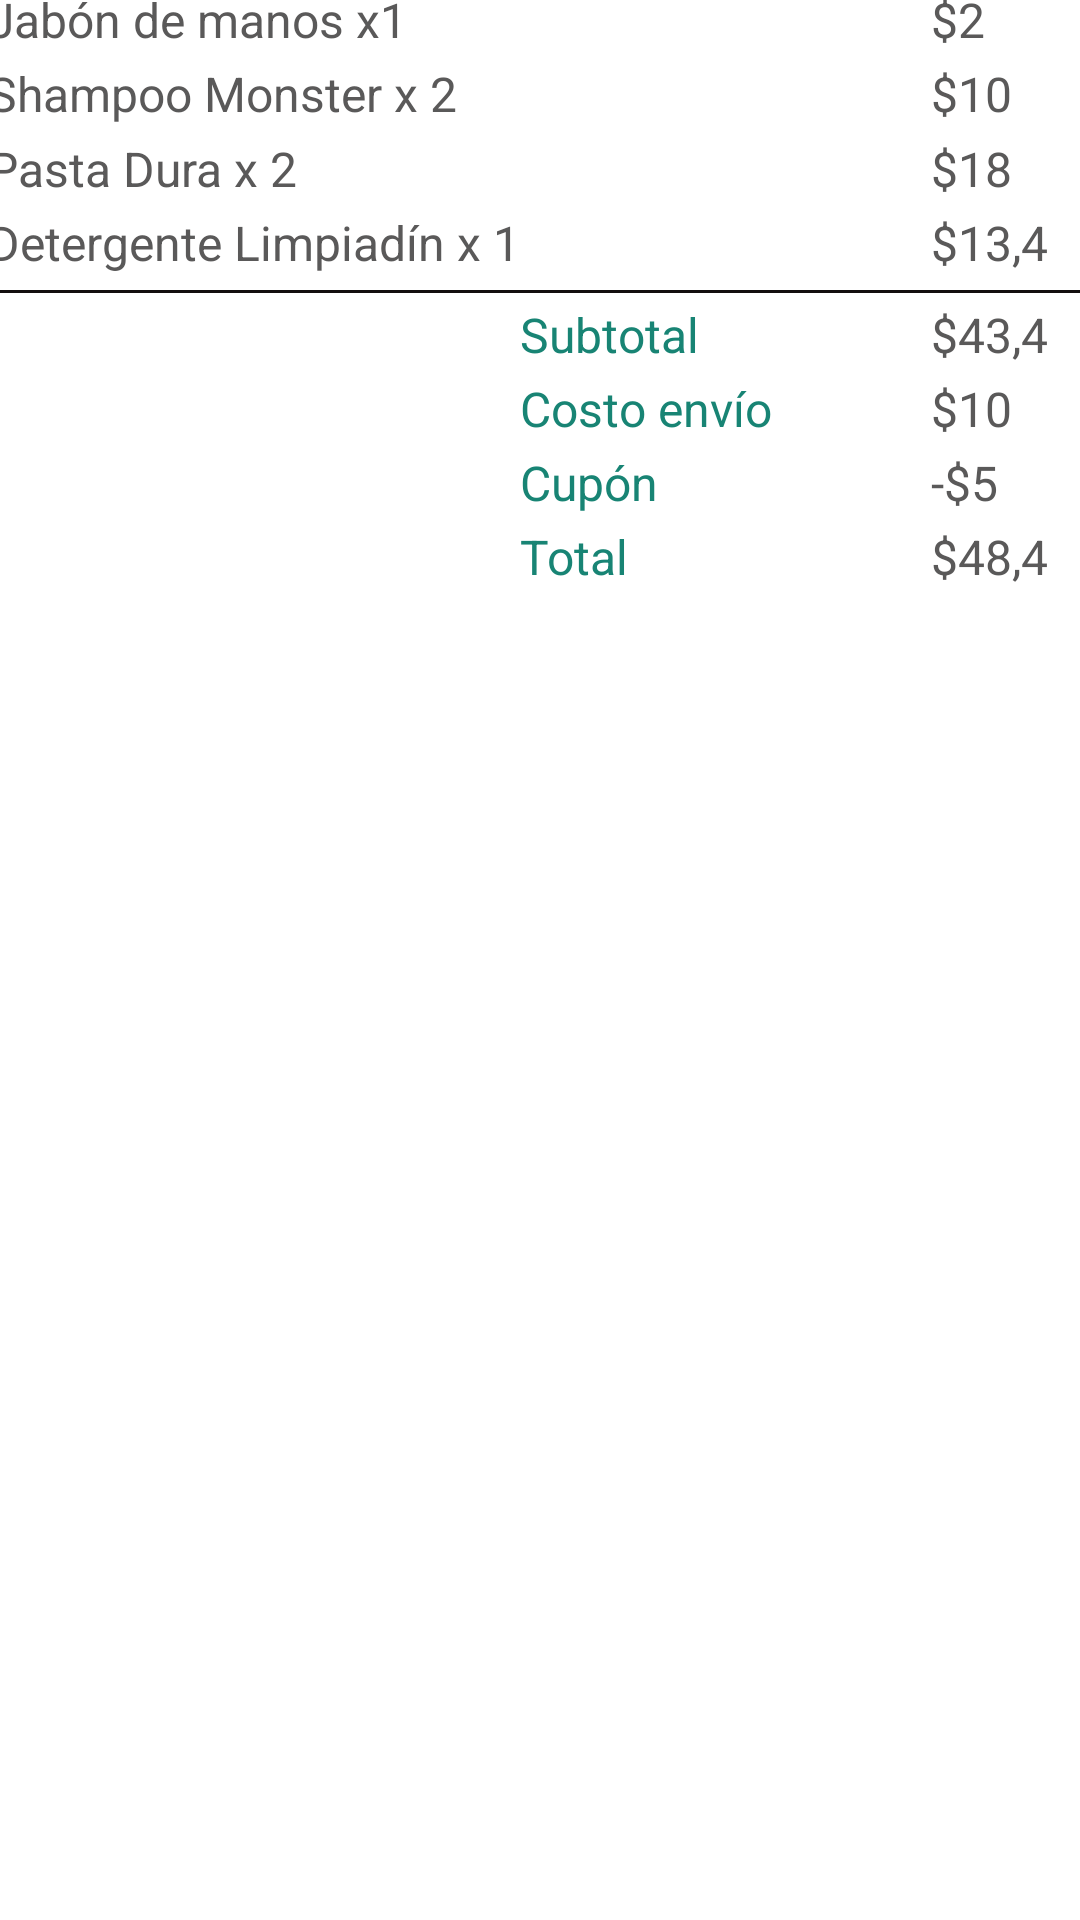

Layout XML and referenced resources for this Android screen:
<!-- AndroidManifest.xml: application theme Theme.Task07Layouts2 -->
<!-- res/layout/activity_table_lay.xml -->
<?xml version="1.0" encoding="utf-8"?>
<androidx.constraintlayout.widget.ConstraintLayout xmlns:android="http://schemas.android.com/apk/res/android"
    xmlns:app="http://schemas.android.com/apk/res-auto"
    xmlns:tools="http://schemas.android.com/tools"
    android:layout_width="match_parent"
    android:layout_height="wrap_content"
    tools:context=".TableLay">

    <TableLayout
        android:layout_width="380dp"
        android:layout_height="360dp"
        android:layout_marginStart="16dp"
        android:layout_marginTop="16dp"
        android:layout_marginEnd="15dp"
        android:layout_marginBottom="355dp"
        app:layout_constraintBottom_toBottomOf="parent"
        app:layout_constraintEnd_toEndOf="parent"
        app:layout_constraintStart_toStartOf="parent"
        app:layout_constraintTop_toTopOf="parent">

        <TableRow
            android:layout_width="match_parent"
            android:layout_height="match_parent"
            android:background="#188474">

            <TextView
                android:id="@+id/textView1"
                android:layout_width="143dp"
                android:layout_height="wrap_content"
                android:layout_marginLeft="5dp"
                android:text="Producto"
                android:textColor="#FFF6F6"
                android:textSize="16sp" />

            <TextView
                android:id="@+id/textView5"
                android:layout_width="wrap_content"
                android:layout_height="match_parent" />

            <TextView
                android:id="@+id/textView12"
                android:layout_width="wrap_content"
                android:layout_height="match_parent"
                android:text="Subtotal"
                android:textColor="#F8F5F5"
                android:textSize="16sp" />
        </TableRow>

        <TableRow
            android:layout_width="match_parent"
            android:layout_height="wrap_content"
            android:layout_marginTop="3dp"
            android:background="#FFFFFF">

            <TextView
                android:id="@+id/textView13"
                android:layout_width="60dp"
                android:layout_height="wrap_content"
                android:layout_marginLeft="5dp"
                android:text="Jabón de manos x1"
                android:textColor="#5A5959"
                android:textSize="16sp" />

            <TextView
                android:id="@+id/textView6"
                android:layout_width="wrap_content"
                android:layout_height="match_parent" />

            <TextView
                android:id="@+id/textView14"
                android:layout_width="match_parent"
                android:layout_height="match_parent"
                android:text="$2"
                android:textColor="#5A5959"
                android:textSize="16sp" />
        </TableRow>

        <TableRow
            android:layout_width="match_parent"
            android:layout_height="match_parent"
            android:layout_marginTop="3dp"
            android:background="#FFFFFF">

            <TextView
                android:id="@+id/textView15"
                android:layout_width="60dp"
                android:layout_height="wrap_content"
                android:layout_marginLeft="5dp"
                android:text="Shampoo Monster x 2"
                android:textColor="#5A5959"
                android:textSize="16sp" />

            <TextView
                android:id="@+id/textView16"
                android:layout_width="wrap_content"
                android:layout_height="22dp" />

            <TextView
                android:id="@+id/textView17"
                android:layout_width="match_parent"
                android:layout_height="match_parent"
                android:text="$10"
                android:textColor="#5A5959"
                android:textSize="16sp" />
        </TableRow>

        <TableRow
            android:layout_width="match_parent"
            android:layout_height="match_parent"
            android:layout_marginTop="3dp"
            android:background="#FFFFFF">

            <TextView
                android:id="@+id/textView18"
                android:layout_width="60dp"
                android:layout_height="wrap_content"
                android:layout_marginLeft="5dp"
                android:text="Pasta Dura x 2"
                android:textColor="#5A5959"
                android:textSize="16sp" />

            <TextView
                android:id="@+id/textView8"
                android:layout_width="wrap_content"
                android:layout_height="match_parent" />

            <TextView
                android:id="@+id/textView19"
                android:layout_width="match_parent"
                android:layout_height="match_parent"
                android:text="$18"
                android:textColor="#5A5959"
                android:textSize="16sp" />
        </TableRow>

        <TableRow
            android:layout_width="match_parent"
            android:layout_height="match_parent"
            android:layout_marginTop="3dp"
            android:background="#FFFFFF">

            <TextView
                android:id="@+id/textView2"
                android:layout_width="wrap_content"
                android:layout_height="wrap_content"
                android:layout_marginLeft="5dp"
                android:text="Detergente Limpiadín x 1"
                android:textColor="#5A5959"
                android:textSize="16sp" />

            <TextView
                android:id="@+id/textView9"
                android:layout_width="137dp"
                android:layout_height="match_parent" />

            <TextView
                android:id="@+id/textView4"
                android:layout_width="match_parent"
                android:layout_height="match_parent"
                android:text="$13,4"
                android:textColor="#5A5959"
                android:textSize="16sp" />
        </TableRow>

        <TableRow
            android:layout_width="match_parent"
            android:layout_height="match_parent"
            android:layout_marginTop="5dp"
            android:background="#130E0E">

            <TextView
                android:id="@+id/textView10"
                android:layout_width="0dp"
                android:layout_height="1dp" />
        </TableRow>

        <TableRow
            android:layout_width="match_parent"
            android:layout_height="match_parent"
            android:layout_marginTop="3dp"
            android:background="#FFFFFF">

            <TextView
                android:id="@+id/textView20"
                android:layout_width="60dp"
                android:layout_height="wrap_content"
                android:layout_marginLeft="5dp"
                android:textColor="#5A5959"
                android:textSize="16sp" />

            <TextView
                android:id="@+id/textView21"
                android:layout_width="wrap_content"
                android:layout_height="match_parent"
                android:text="Subtotal"
                android:textColor="#188474"
                android:textSize="16sp" />

            <TextView
                android:id="@+id/textView22"
                android:layout_width="match_parent"
                android:layout_height="match_parent"
                android:text="$43,4"
                android:textColor="#5A5959"
                android:textSize="16sp" />
        </TableRow>

        <TableRow
            android:layout_width="match_parent"
            android:layout_height="match_parent"
            android:layout_marginTop="3dp"
            android:background="#FFFFFF">

            <TextView
                android:id="@+id/textView23"
                android:layout_width="60dp"
                android:layout_height="wrap_content"
                android:layout_marginLeft="5dp"
                android:textColor="#5A5959"
                android:textSize="16sp" />

            <TextView
                android:id="@+id/textView24"
                android:layout_width="wrap_content"
                android:layout_height="match_parent"
                android:text="Costo envío"
                android:textColor="#188474"
                android:textSize="16sp" />

            <TextView
                android:id="@+id/textView25"
                android:layout_width="match_parent"
                android:layout_height="match_parent"
                android:text="$10"
                android:textColor="#5A5959"
                android:textSize="16sp" />
        </TableRow>

        <TableRow
            android:layout_width="match_parent"
            android:layout_height="match_parent"
            android:layout_marginTop="3dp"
            android:background="#FFFFFF">

            <TextView
                android:id="@+id/textView26"
                android:layout_width="60dp"
                android:layout_height="wrap_content"
                android:layout_marginLeft="5dp"
                android:textColor="#5A5959"
                android:textSize="16sp" />

            <TextView
                android:id="@+id/textView27"
                android:layout_width="wrap_content"
                android:layout_height="match_parent"
                android:text="Cupón"
                android:textColor="#188474"
                android:textSize="16sp" />

            <TextView
                android:id="@+id/textView29"
                android:layout_width="match_parent"
                android:layout_height="match_parent"
                android:text="-$5"
                android:textColor="#5A5959"
                android:textSize="16sp" />
        </TableRow>

        <TableRow
            android:layout_width="match_parent"
            android:layout_height="match_parent"
            android:layout_marginTop="3dp"
            android:background="#FFFFFF">

            <TextView
                android:id="@+id/textView30"
                android:layout_width="60dp"
                android:layout_height="wrap_content"
                android:layout_marginLeft="5dp"
                android:textColor="#5A5959"
                android:textSize="16sp" />

            <TextView
                android:id="@+id/textView31"
                android:layout_width="wrap_content"
                android:layout_height="match_parent"
                android:text="Total"
                android:textColor="#188474"
                android:textSize="16sp" />

            <TextView
                android:id="@+id/textView32"
                android:layout_width="match_parent"
                android:layout_height="match_parent"
                android:text="$48,4"
                android:textColor="#5A5959"
                android:textSize="16sp" />
        </TableRow>

    </TableLayout>
</androidx.constraintlayout.widget.ConstraintLayout>
<!-- resources referenced by this layout -->
<resources>
  <style name="Theme.Task07Layouts2" parent="Theme.MaterialComponents.DayNight.DarkActionBar">
          
          <item name="colorPrimary">@color/purple_500</item>
          <item name="colorPrimaryVariant">@color/purple_700</item>
          <item name="colorOnPrimary">@color/white</item>
          
          <item name="colorSecondary">@color/teal_200</item>
          <item name="colorSecondaryVariant">@color/teal_700</item>
          <item name="colorOnSecondary">@color/black</item>
          
          <item name="android:statusBarColor">?attr/colorPrimaryVariant</item>
          
      </style>
  <!-- not gathered from this repository: default colours our renderer supplied (Android Studio template values) -->
  <color name="purple_500">#FF6200EE</color>
  <color name="purple_700">#FF3700B3</color>
  <color name="teal_200">#FF03DAC5</color>
  <color name="teal_700">#FF018786</color>
  <color name="black">#FF000000</color>
  <color name="white">#FFFFFFFF</color>
</resources>
